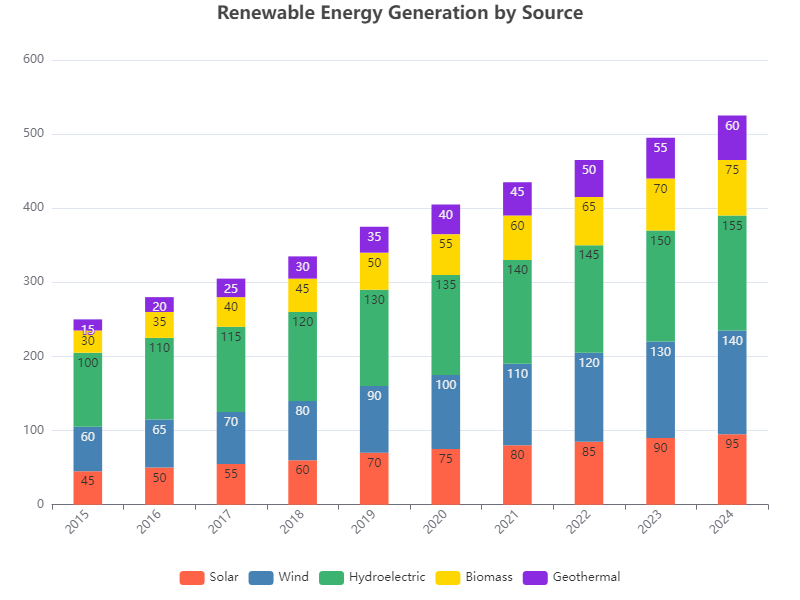

The file beside this chart, header and first rows:
Year, Solar, Wind, Hydroelectric, Biomass, Geothermal
2015, 45, 60, 100, 30, 15
2016, 50, 65, 110, 35, 20
2017, 55, 70, 115, 40, 25
2018, 60, 80, 120, 45, 30
2019, 70, 90, 130, 50, 35
2020, 75, 100, 135, 55, 40
2021, 80, 110, 140, 60, 45
2022, 85, 120, 145, 65, 50
2023, 90, 130, 150, 70, 55
2024, 95, 140, 155, 75, 60
